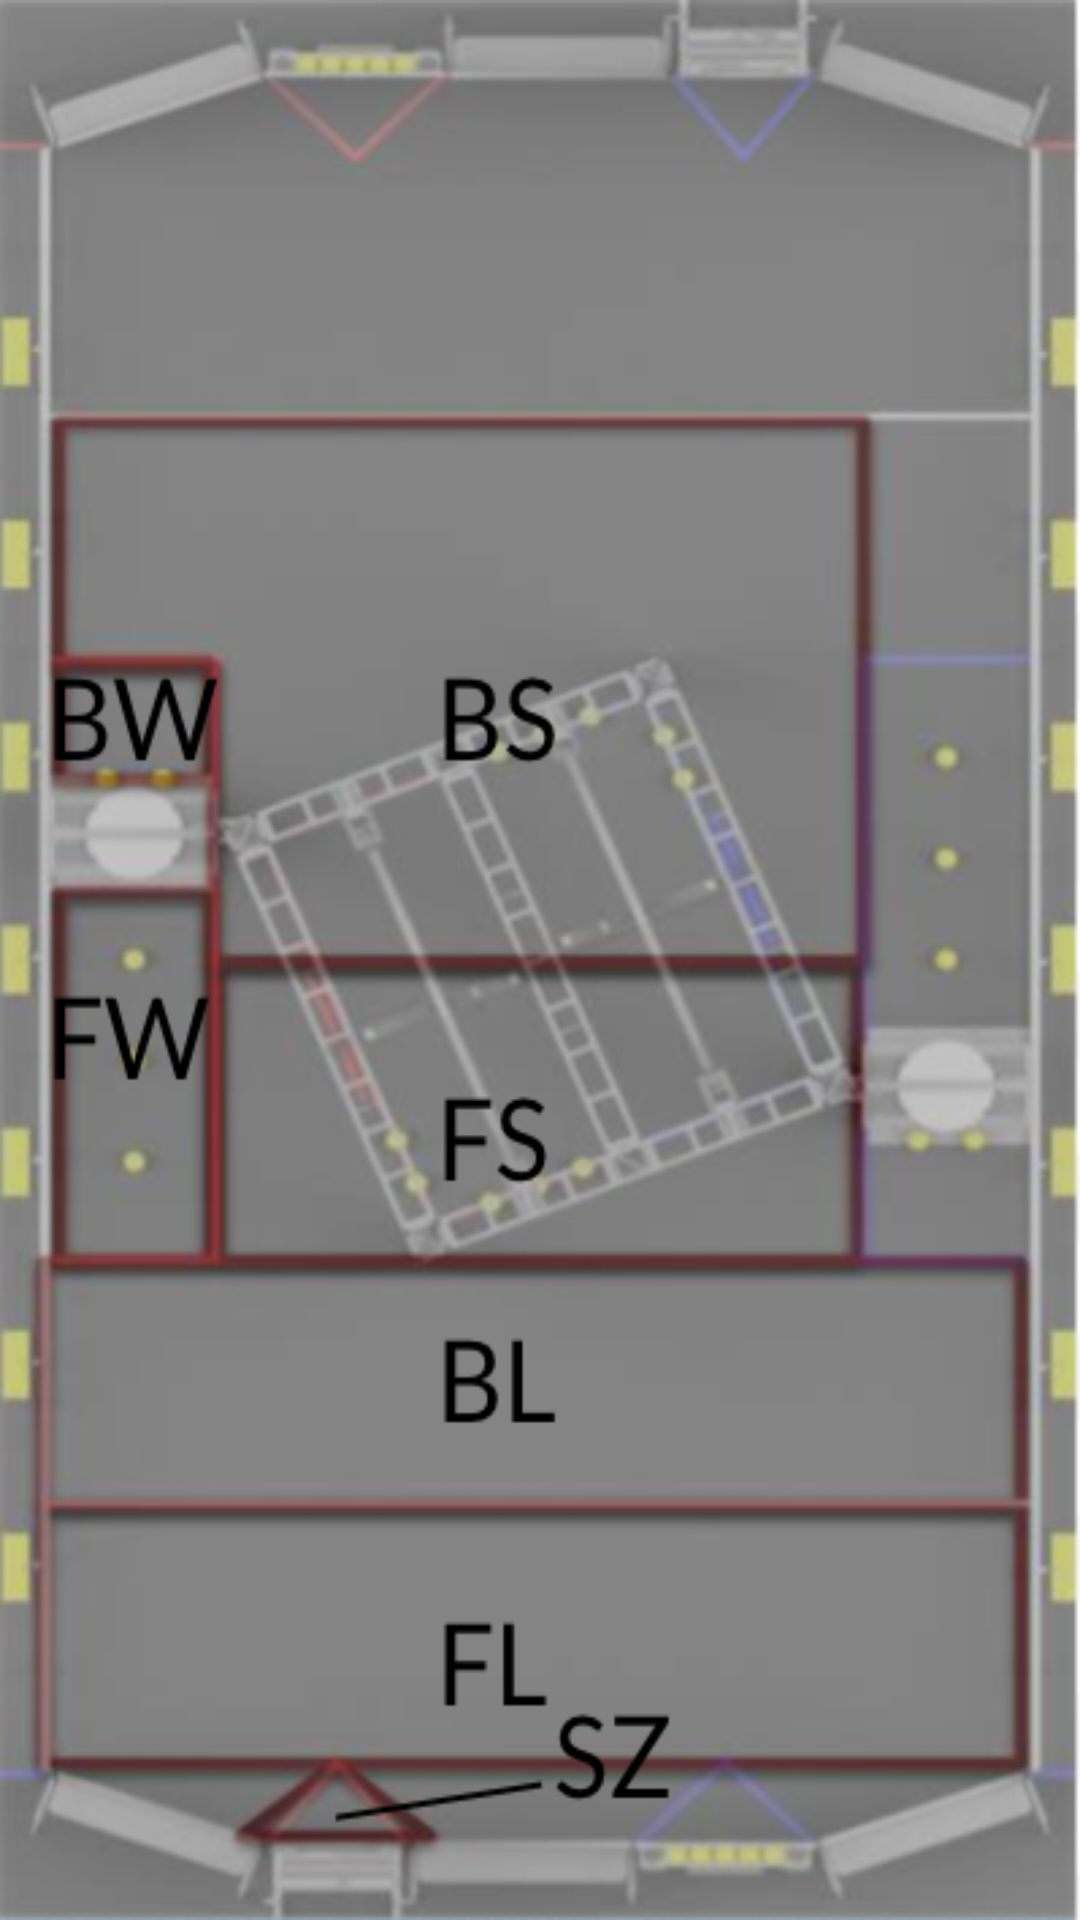

Produce the Android XML layout that renders to this screen, including the resource entries it uses.
<!-- AndroidManifest.xml: application theme AppTheme -->
<!-- res/layout/fragment_map.xml -->
<?xml version="1.0" encoding="utf-8"?>
<FrameLayout xmlns:android="http://schemas.android.com/apk/res/android"
    xmlns:tools="http://schemas.android.com/tools"
    android:layout_width="match_parent"
    android:layout_height="match_parent"
    tools:context=".ui.MapFragment"
    android:background="@drawable/field_map_red">

</FrameLayout>
<!-- resources referenced by this layout -->
<resources>
  <!-- drawable field_map_red: webp bitmap (drawable, 91346 bytes) -->
  <style name="AppTheme" parent="Theme.AppCompat.Light.DarkActionBar">
          
          <item name="colorPrimary">@color/colorPrimary</item>
          <item name="colorPrimaryDark">@color/colorPrimaryDark</item>
          <item name="colorAccent">@color/colorAccent</item>
          <item name="android:fontFamily">@font/lato</item>
          <item name="android:textColorLink">#FAFAFA</item>
          <item name="android:textColor">#222222</item>
          <item name="android:textColorSecondary">#222222</item>
      </style>
  <color name="colorPrimary">#FF4D4D</color>
  <color name="colorPrimaryDark">#A30000</color>
  <color name="colorAccent">#FF6600</color>
</resources>
